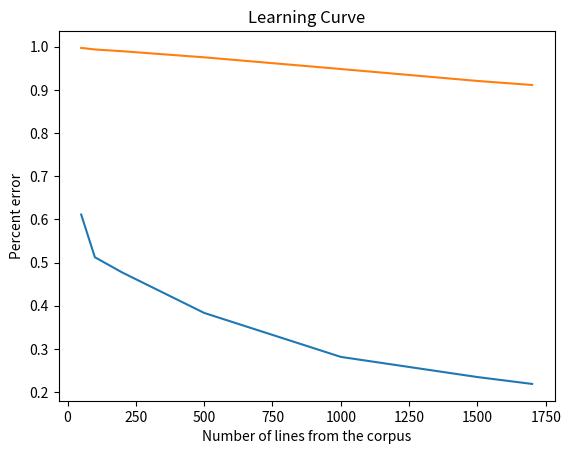

Python code for this plot:
import matplotlib.pyplot as plt

# Task 1: plotting the learning curve

# gather information

errorRatesByWord = {
	1000: 0.281651170326794,
	100: 0.512451080589276,
	1500: 0.234962734003041,
	1700: 0.219084178777077,
	200: 0.47715432360346,
	500: 0.383478325896752,
	50: 0.611212204302415,
};

errorRatesBySentence = {
	1000: 0.948235294117647,
	100: 0.993529411764706,
	1500: 0.920588235294118,
	1700: 0.911176470588235,
	200: 0.989411764705882,
	500: 0.975294117647059,
	50: 0.997058823529412,
};

# doing plotting procedure

# [redacted]
plt.plot(*zip(*sorted(errorRatesByWord.items())))
plt.plot(*zip(*sorted(errorRatesBySentence.items())))

plt.xlabel('Number of lines from the corpus')
plt.ylabel('Percent error')

plt.title('Learning Curve')

plt.show()
